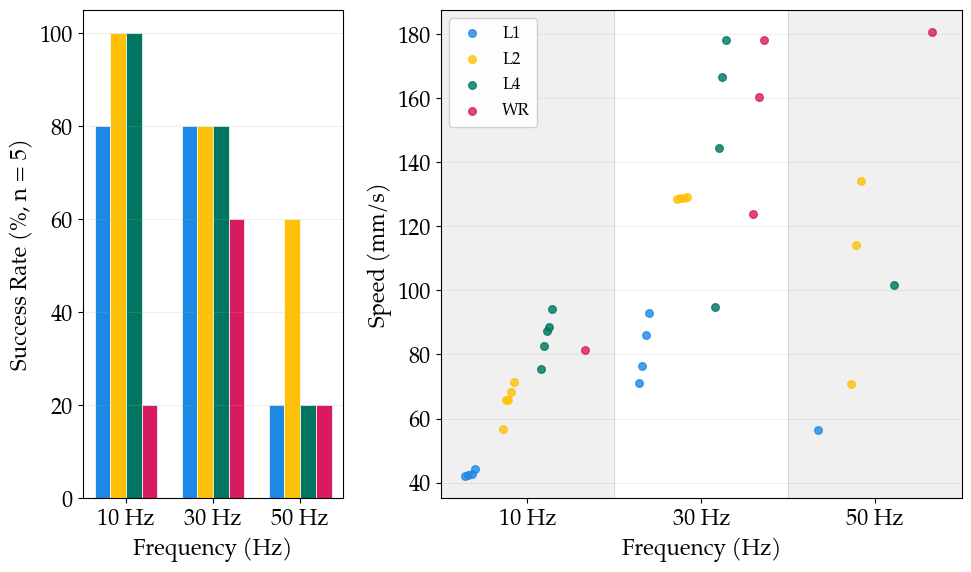

Write Python code to recreate this figure. (Note: this script raises an exception after producing the figure.)
#!/usr/bin/env python3
"""Random terrain: success rate + speed vs frequency, side by side.

Usage:
    MPLBACKEND=Agg uv run python plot_random_terrain.py
"""
import matplotlib
matplotlib.use("Agg")
matplotlib.rcParams["font.family"] = "TeX Gyre Pagella"
matplotlib.rcParams["font.size"] = 16
import matplotlib.pyplot as plt
import numpy as np

# ── Raw trial data from experimental table (n/a = failed trial) ──
FREQS = [10, 30, 50]

# Each morph has 5 trials per frequency; None = failed/n/a
DATA = {
    "L1": {
        "color": "#1E88E5",
        "trials": {
            10: [44.37, 42.07, 42.48, None, 42.76],
            30: [86.09, 76.47, 71.04, 92.86, None],
            50: [None, None, 56.52, None, None],
        },
    },
    "L2": {
        "color": "#FFC107",
        "trials": {
            10: [65.66, 71.43, 65.66, 68.42, 56.77],
            30: [129.13, 128.97, 128.91, 128.49, None],
            50: [None, 70.65, 134.02, None, 114.04],
        },
    },
    "L4": {
        "color": "#007561",
        "trials": {
            10: [87.25, 75.58, 94.2, 82.8, 88.44],
            30: [144.44, 178.08, 166.67, 94.89, None],
            50: [None, None, None, None, 101.56],
        },
    },
    "WR": {
        "color": "#D81B60",
        "trials": {
            10: [None, None, None, 81.25, None],
            30: [None, 123.8, None, 178.08, 160.49],
            50: [None, None, None, None, 180.56],
        },
    },
}

N_TRIALS = 5
morphs = list(DATA.keys())
n_morphs = len(morphs)

fig, (ax1, ax2) = plt.subplots(1, 2, figsize=(10, 6), width_ratios=[1, 2])
fig.subplots_adjust(wspace=0.3)

# ── Left: Success Rate bar chart ──
bar_width = 0.18
x = np.arange(len(FREQS))

for i, morph in enumerate(morphs):
    d = DATA[morph]
    rates = [sum(1 for v in d["trials"][f] if v is not None) / N_TRIALS * 100 for f in FREQS]
    offset = (i - (n_morphs - 1) / 2) * bar_width
    ax1.bar(x + offset, rates, bar_width, color=d["color"], label=morph, edgecolor="white", linewidth=0.5)

ax1.set_xlabel("Frequency (Hz)")
ax1.set_ylabel("Success Rate (%, n = 5)")
ax1.set_xticks(x)
ax1.set_xticklabels([f"{f} Hz" for f in FREQS])
ax1.set_ylim(0, 105)
ax1.set_yticks([0, 20, 40, 60, 80, 100])
ax1.grid(True, alpha=0.2, axis="y")

# ── Right: Speed vs Frequency — scatter only, categorical x-axis ──
freq_to_x = {f: i for i, f in enumerate(FREQS)}  # 10→0, 20→1, 30→2
jitter_width = 0.22  # offset per morphology from center
for i, morph in enumerate(morphs):
    d = DATA[morph]
    offset = (i - (n_morphs - 1) / 2) * jitter_width
    trial_xs = []
    trial_speeds = []
    for f in FREQS:
        valid = sorted([v for v in d["trials"][f] if v is not None])
        n = len(valid)
        for rank, v in enumerate(valid):
            # spread along a diagonal: lowest speed left, highest right
            dx = (rank / (n - 1) - 0.5) * 0.06 if n > 1 else 0.0
            trial_xs.append(freq_to_x[f] + offset + dx)
            trial_speeds.append(v)

    ax2.scatter(trial_xs, trial_speeds, color=d["color"], s=30, alpha=0.8, zorder=3)

# Alternating background bands to emphasize discrete bins
for j in range(len(FREQS)):
    if j % 2 == 0:
        ax2.axvspan(j - 0.5, j + 0.5, color="#f0f0f0", zorder=0)
    ax2.axvline(j - 0.5, color="#cccccc", linewidth=0.5, zorder=1)
ax2.axvline(len(FREQS) - 0.5, color="#cccccc", linewidth=0.5, zorder=1)

ax2.set_xlabel("Frequency (Hz)")
ax2.set_ylabel("Speed (mm/s)")
ax2.set_xticks(range(len(FREQS)))
ax2.set_xticklabels([f"{f} Hz" for f in FREQS])
ax2.set_xlim(-0.5, len(FREQS) - 0.5)
ax2.grid(True, alpha=0.2, axis="y")

# Legend inside top-left of scatter
ax2.legend(morphs, loc="upper left", fontsize=12, framealpha=0.9)

fig.tight_layout()
from pathlib import Path
out = str(Path(__file__).resolve().parent.parent / "experimental_data" / "plots" / "random_terrain_summary.png")
fig.savefig(out, dpi=150, bbox_inches="tight")
print(f"Saved: {out}")
